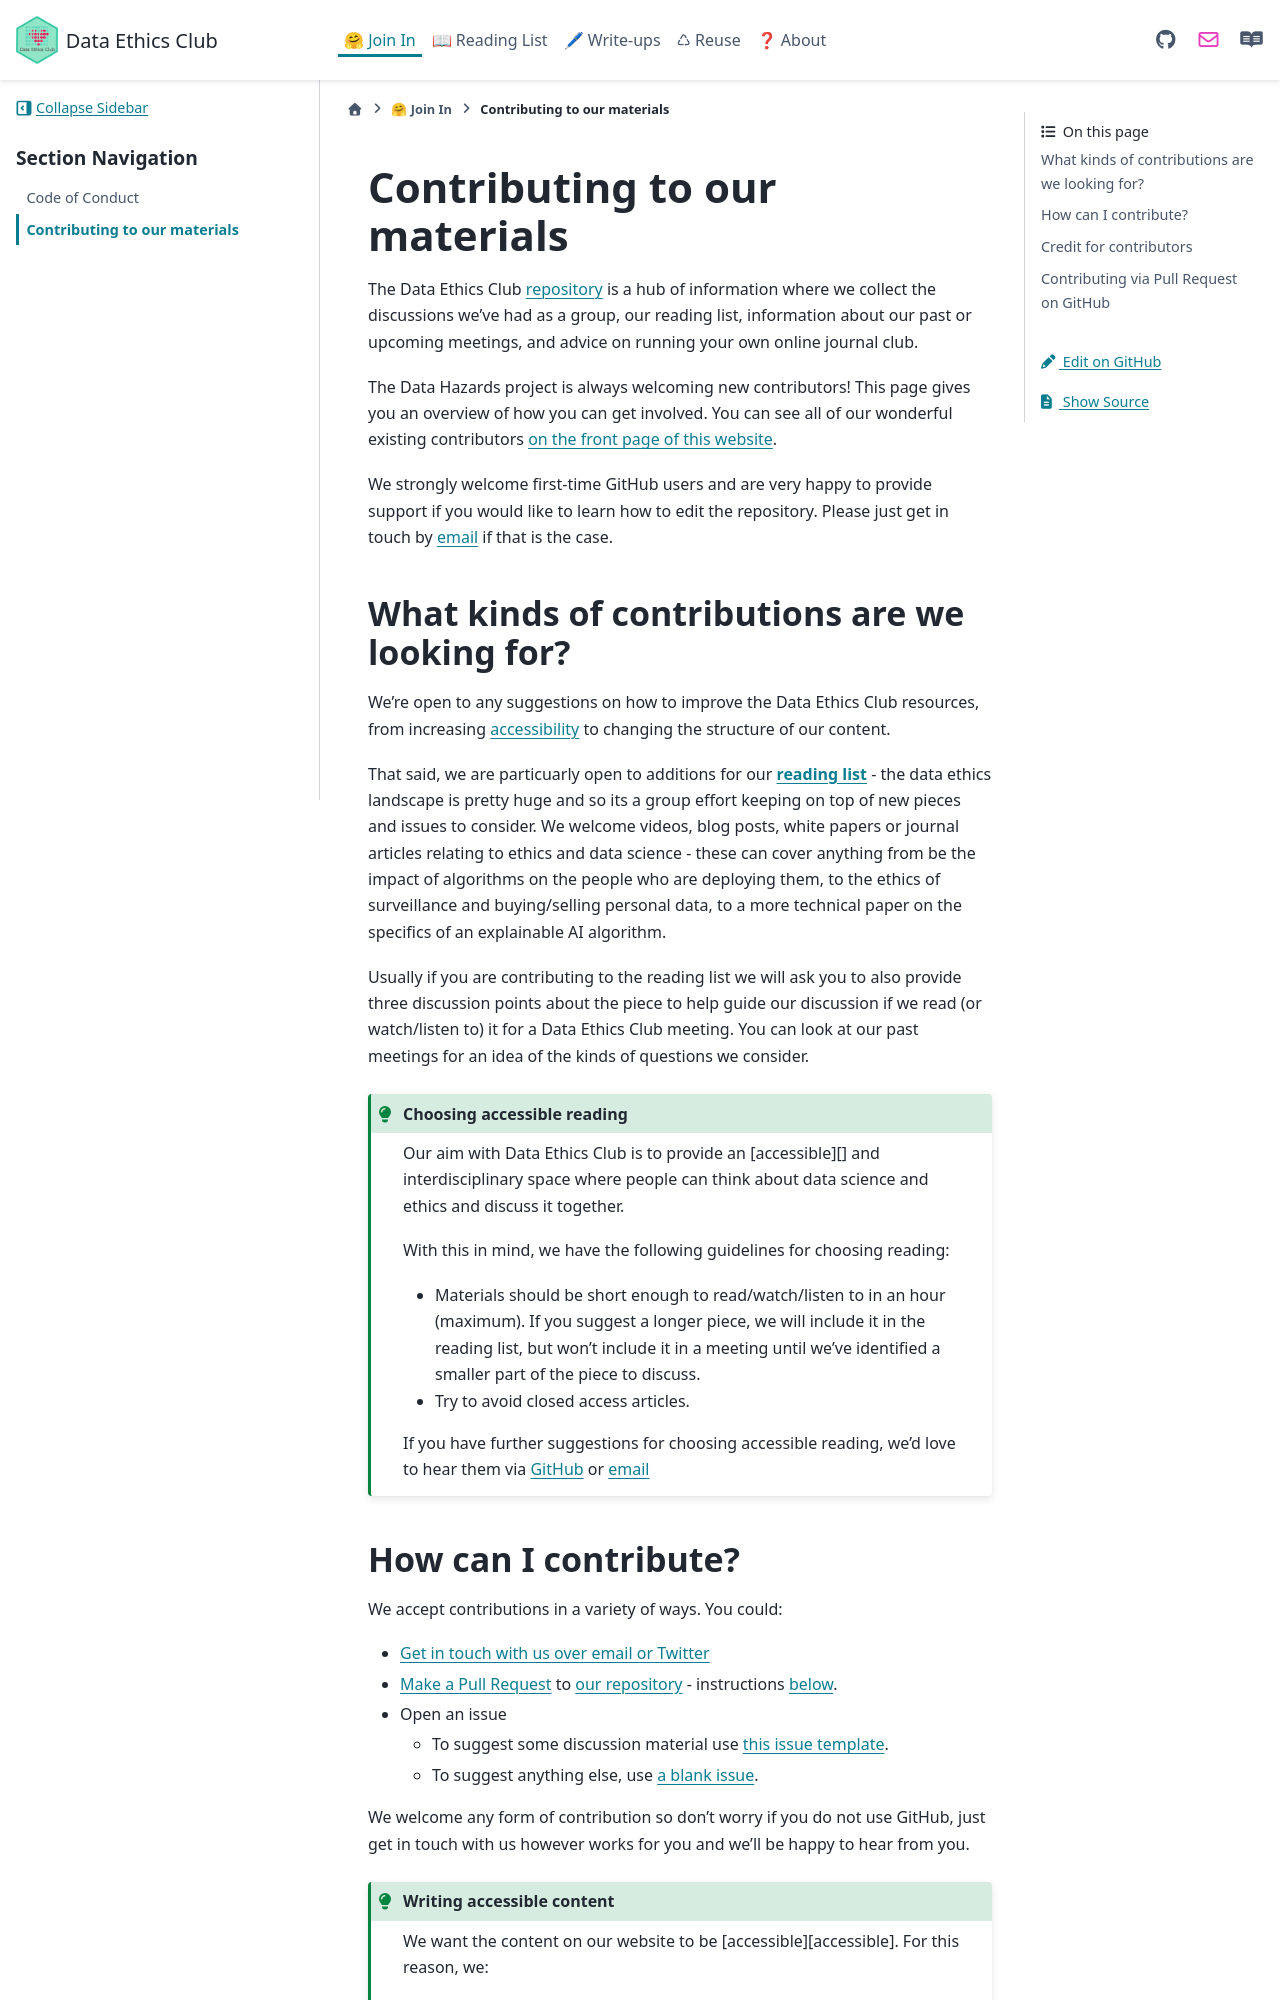

repository: very-good-science/data-ethics-club · page: join_in/contributing.html · generator: sphinx

# Contributing to our materials

The Data Ethics Club [repository][repo] is a hub of information where we collect the discussions we've had as a group, our reading list, information about our past or upcoming meetings, and advice on running your own online journal club. 

The Data Hazards project is always welcoming new contributors! This page gives you an overview of how you can get involved. You can see all of our wonderful existing contributors [on the front page of this website](https://dataethicsclub.com/index.html#our-community).

We strongly welcome first-time GitHub users and are very happy to provide support if you would like to learn how to edit the repository. Please just get in touch by [email][dec-email] if that is the case.

## What kinds of contributions are we looking for?

We're open to any suggestions on how to improve the Data Ethics Club resources, from increasing [accessibility][accessibility] to changing the structure of our content. 

That said, we are particuarly open to additions for our **[reading list](../reading-list)** - the data ethics landscape is pretty huge and so its a group effort keeping on top of new pieces and issues to consider. We welcome videos, blog posts, white papers or journal articles relating to ethics and data science - these can cover anything from be the impact of algorithms on the people who are deploying them, to the ethics of surveillance and buying/selling personal data, to a more technical paper on the specifics of an explainable AI algorithm.

Usually if you are contributing to the reading list we will ask you to also provide three discussion points about the piece to help guide our discussion if we read (or watch/listen to) it for a Data Ethics Club meeting. You can look at our past meetings for an idea of the kinds of questions we consider. 

```{admonition} Choosing accessible reading
:class: tip
:name: choosing-accessible-reading

Our aim with Data Ethics Club is to provide an [accessible][] and interdisciplinary space where people can think about data science and ethics and discuss it together. 

With this in mind, we have the following guidelines for choosing reading:
- Materials should be short enough to read/watch/listen to in an hour (maximum). If you suggest a longer piece, we will include it in the reading list, but won't include it in a meeting until we've identified a smaller part of the piece to discuss.
- Try to avoid closed access articles.

If you have further suggestions for choosing accessible reading, we'd love to hear them via [GitHub][new-issue] or [email][dec-email]
```
